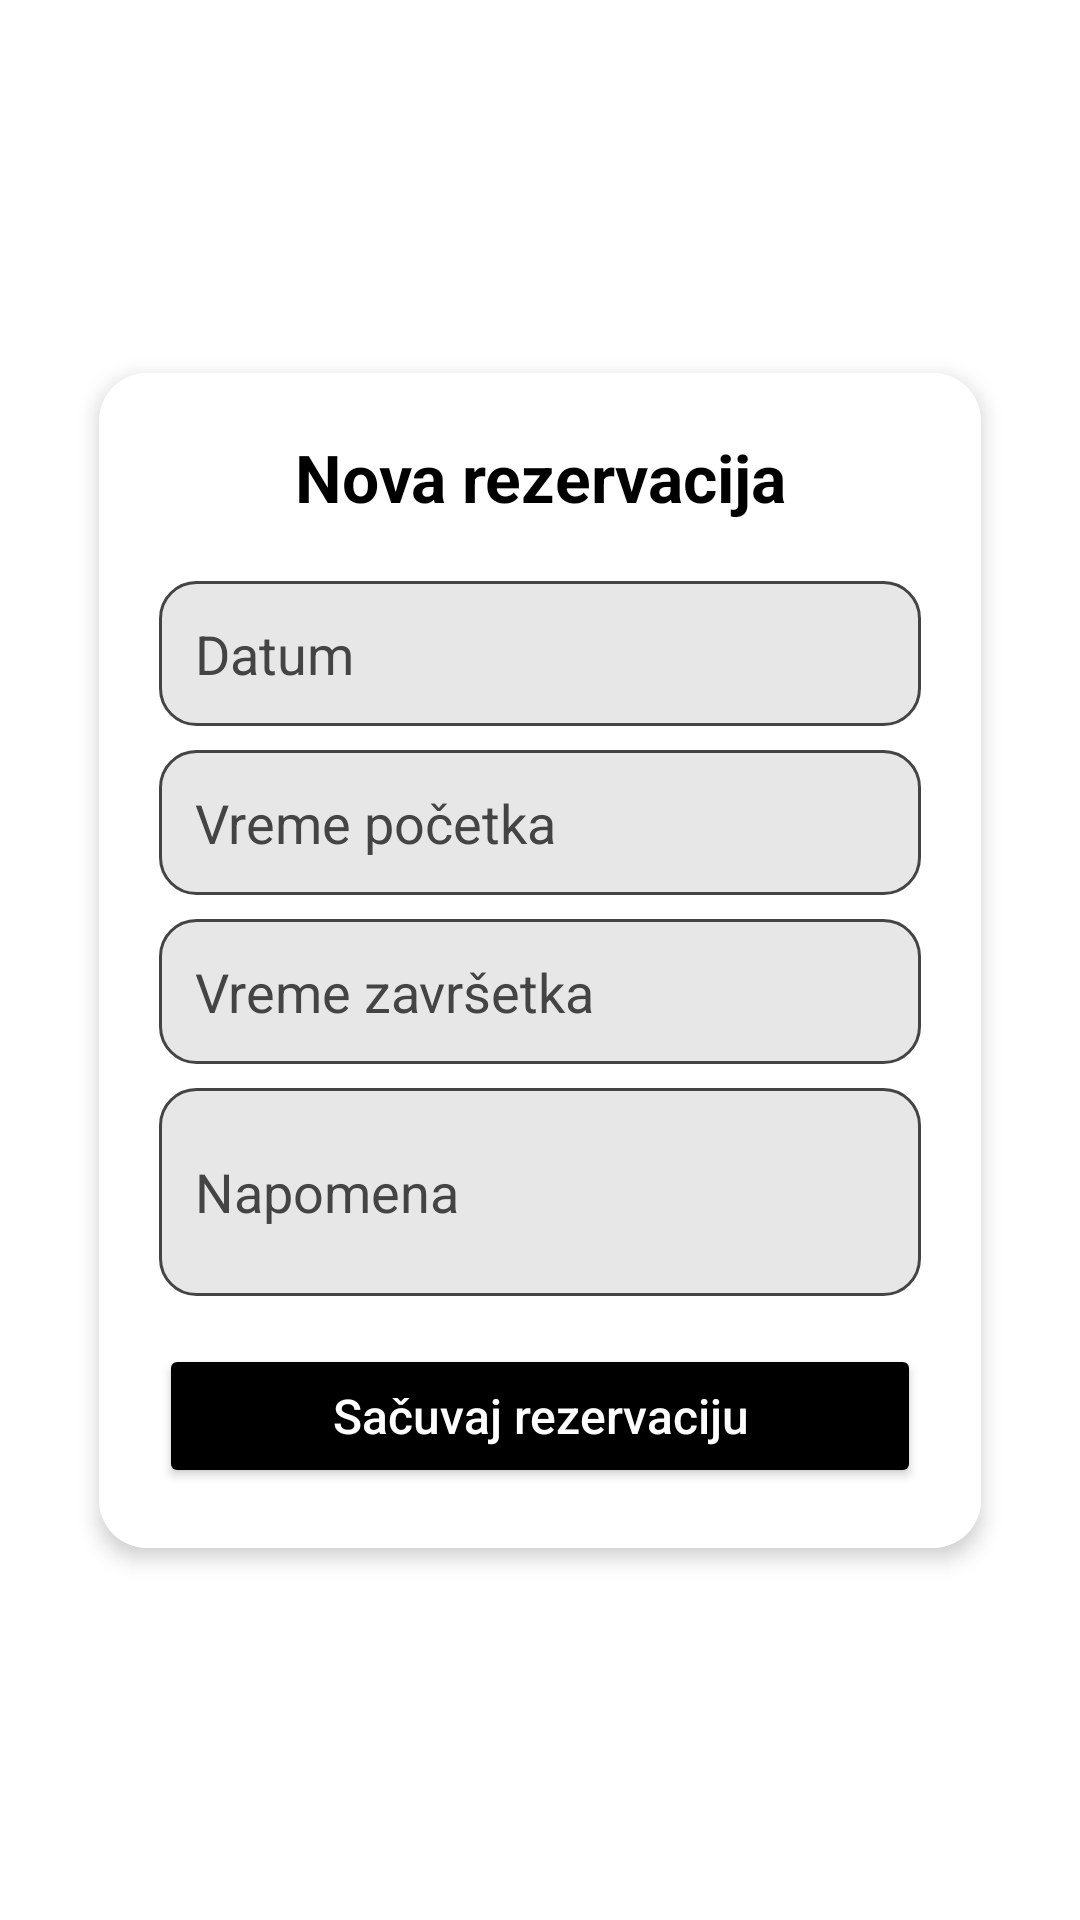

Here is an Android app screen rendered from its layout file. Give the layout XML and the strings, colors and styles it references.
<!-- AndroidManifest.xml: application theme Theme.SportFieldReservation -->
<!-- res/layout/activity_add_reservation.xml -->
<?xml version="1.0" encoding="utf-8"?>
<androidx.constraintlayout.widget.ConstraintLayout xmlns:android="http://schemas.android.com/apk/res/android"
    xmlns:app="http://schemas.android.com/apk/res-auto"
    xmlns:tools="http://schemas.android.com/tools"
    android:layout_width="match_parent"
    android:layout_height="match_parent"
    android:background="@color/bg_primary"
    android:padding="16dp"
    tools:context=".activities.AddReservationActivity">

  <androidx.cardview.widget.CardView
      android:id="@+id/cardReservation"
      android:layout_width="0dp"
      android:layout_height="wrap_content"
      android:layout_margin="8dp"
      app:cardCornerRadius="16dp"
      app:cardElevation="4dp"
      app:cardUseCompatPadding="true"
      app:layout_constraintBottom_toBottomOf="parent"
      app:layout_constraintEnd_toEndOf="parent"
      app:layout_constraintStart_toStartOf="parent"
      app:layout_constraintTop_toTopOf="parent">

    <LinearLayout
        android:layout_width="match_parent"
        android:layout_height="wrap_content"
        android:background="@color/card_bg"
        android:orientation="vertical"
        android:padding="20dp">

      <TextView
          android:id="@+id/tvAddReservationTitle"
          android:layout_width="match_parent"
          android:layout_height="wrap_content"
          android:gravity="center"
          android:paddingBottom="16dp"
          android:text="Nova rezervacija"
          android:textColor="@color/text_primary"
          android:textSize="22sp"
          android:textStyle="bold" />

      <EditText
          android:id="@+id/etDate"
          android:layout_width="match_parent"
          android:layout_height="wrap_content"
          android:layout_marginTop="4dp"
          android:background="@drawable/bg_input"
          android:clickable="true"
          android:focusable="false"
          android:hint="Datum"
          android:inputType="none"
          android:padding="12dp"
          android:textColorHint="@color/input_stroke" />

      <EditText
          android:id="@+id/etTime"
          android:layout_width="match_parent"
          android:layout_height="wrap_content"
          android:layout_marginTop="8dp"
          android:background="@drawable/bg_input"
          android:clickable="true"
          android:focusable="false"
          android:hint="Vreme početka"
          android:inputType="none"
          android:padding="12dp"
          android:textColor="@color/text_primary"
          android:textColorHint="@color/input_stroke" />

      <EditText
          android:id="@+id/etEndTime"
          android:layout_width="match_parent"
          android:layout_height="wrap_content"
          android:layout_marginTop="8dp"
          android:background="@drawable/bg_input"
          android:clickable="true"
          android:focusable="false"
          android:hint="Vreme završetka"
          android:inputType="none"
          android:padding="12dp"
          android:textColor="@color/text_primary"
          android:textColorHint="@color/input_stroke" />


      <EditText
          android:id="@+id/etNote"
          android:layout_width="match_parent"
          android:layout_height="wrap_content"
          android:layout_marginTop="8dp"
          android:background="@drawable/bg_input"
          android:hint="Napomena"
          android:inputType="textCapSentences|textMultiLine"
          android:minLines="2"
          android:padding="12dp"
          android:textColor="@color/text_primary"
          android:textColorHint="@color/input_stroke" />

      <Button
          android:id="@+id/btnSaveReservation"
          android:layout_width="match_parent"
          android:layout_height="wrap_content"
          android:layout_marginTop="16dp"
          android:backgroundTint="@color/btn_primary"
          android:padding="12dp"
          android:text="Sačuvaj rezervaciju"
          android:textAllCaps="false"
          android:textColor="@color/white"
          android:textSize="16sp" />

    </LinearLayout>

  </androidx.cardview.widget.CardView>

</androidx.constraintlayout.widget.ConstraintLayout>
<!-- resources referenced by this layout -->
<resources>
  <color name="bg_primary">#FFFFFF</color>
  <color name="btn_primary">#000000</color>
  <color name="card_bg">#FFFFFF</color>
  <color name="input_stroke">#444444</color>
  <color name="text_primary">#000000</color>
  <color name="white">#FFFFFFFF</color>
  <!-- drawable bg_input (drawable) -->
  <?xml version="1.0" encoding="utf-8"?>
  <shape xmlns:android="http://schemas.android.com/apk/res/android">
      <solid android:color="@color/input_bg" />
      <stroke
          android:width="1dp"
          android:color="@color/input_stroke" />
      <corners android:radius="12dp" />
  </shape>
  <style name="Theme.SportFieldReservation" parent="Base.Theme.SportFieldReservation" />
  <color name="input_bg">#E7E7E7</color>
  <style name="Base.Theme.SportFieldReservation" parent="Theme.Material3.DayNight.NoActionBar">
          
          
      </style>
</resources>
